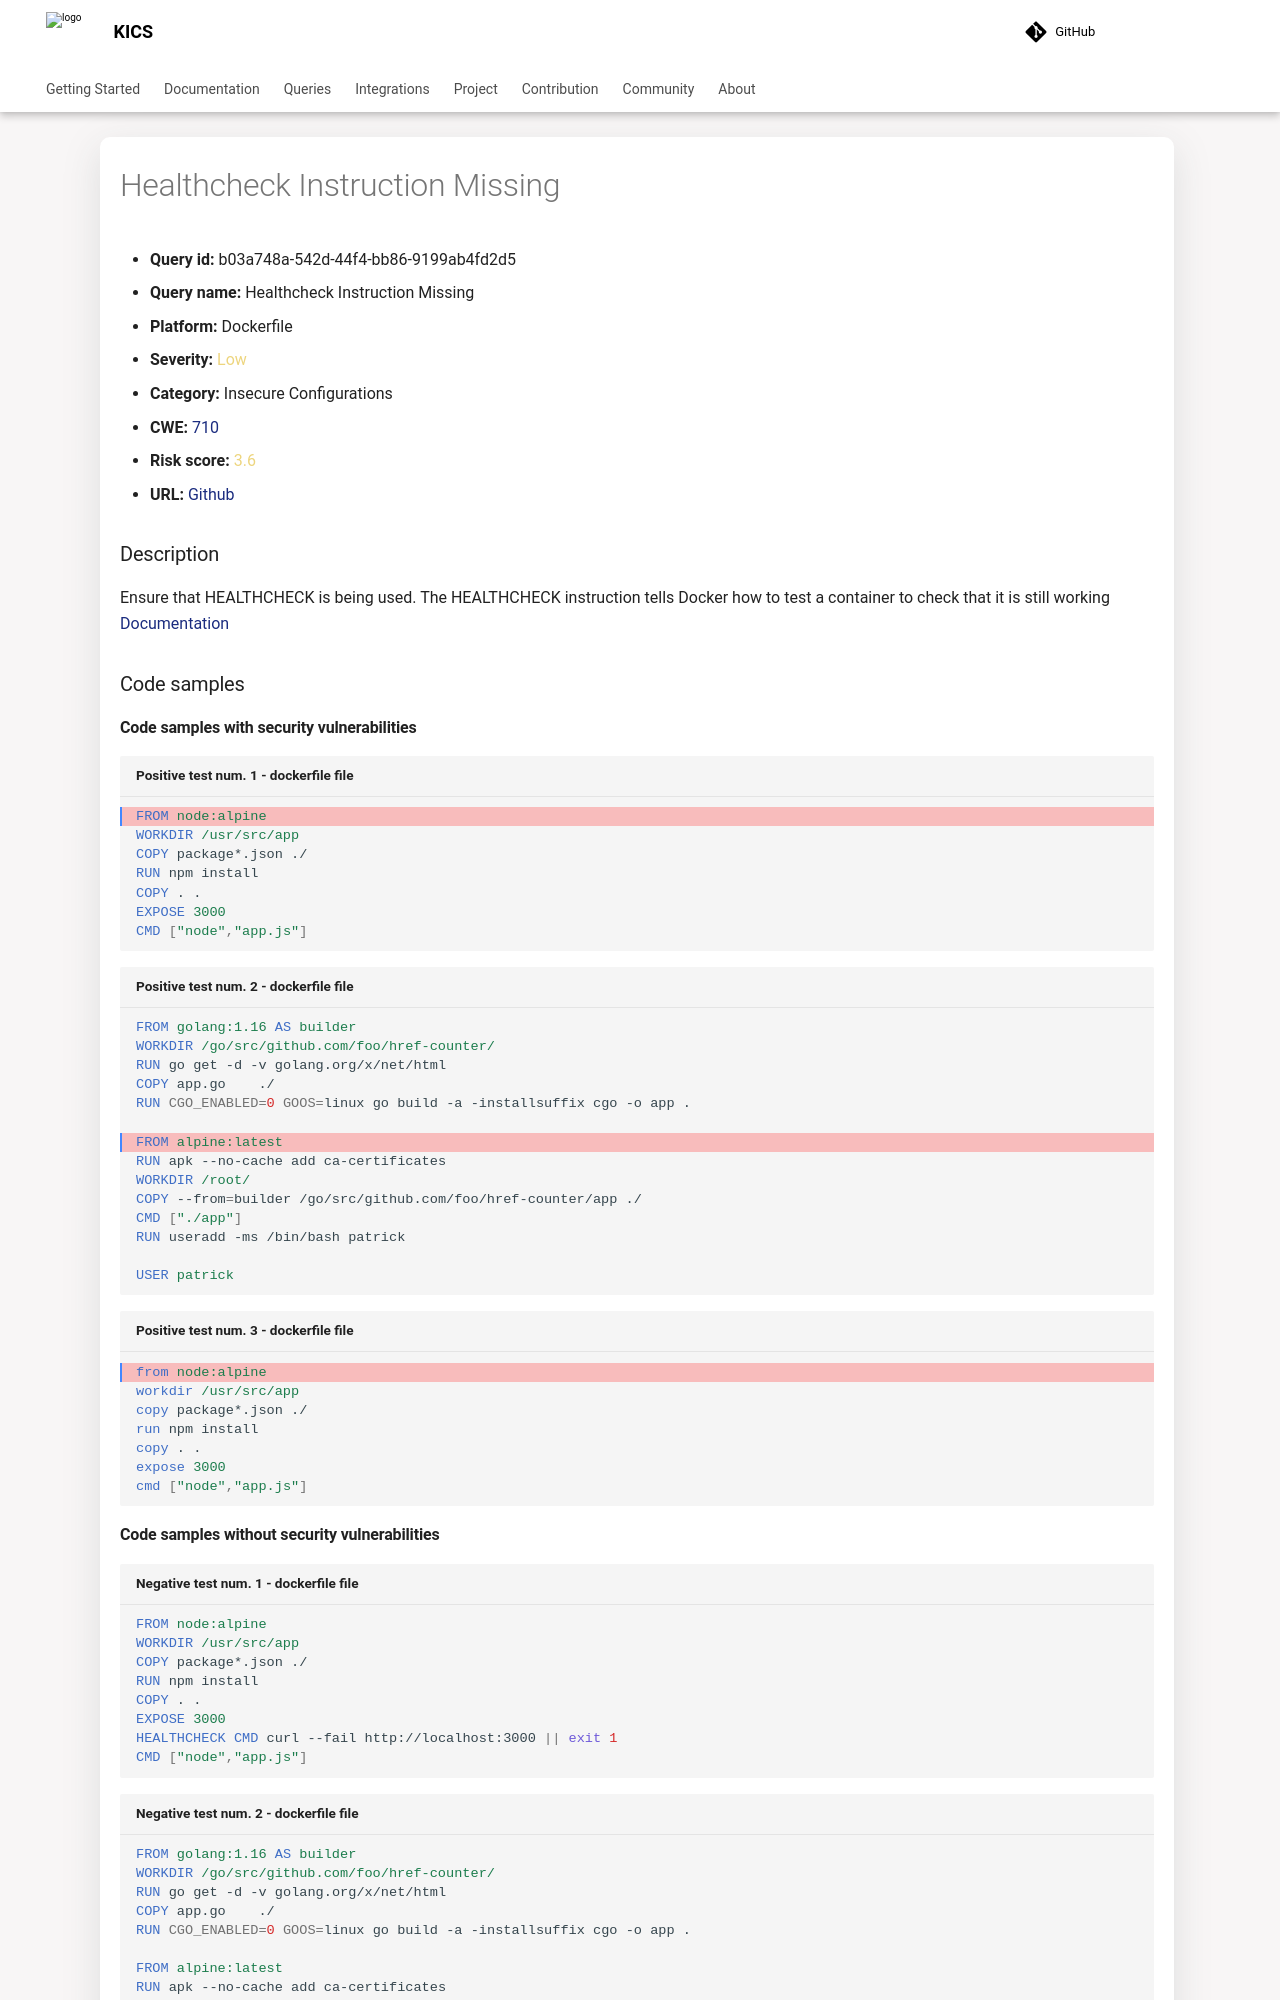

repository: Checkmarx/kics · page: 2.2.0/queries/dockerfile-queries/b03a748a-542d-44f4-bb86-9199ab4fd2d5/index.html · generator: mkdocs

---
title: Healthcheck Instruction Missing
hide:
  toc: true
  navigation: true
---

<style>
  .highlight .hll {
    background-color: #ff171742;
  }
  .md-content {
    max-width: 1100px;
    margin: 0 auto;
  }
</style>

-   **Query id:** b03a748a-542d-44f4-bb86-9199ab4fd2d5
-   **Query name:** Healthcheck Instruction Missing
-   **Platform:** Dockerfile
-   **Severity:** <span style="color:#edd57e">Low</span>
-   **Category:** Insecure Configurations
-   **CWE:** <a href="https://cwe.mitre.org/data/definitions/710.html" onclick="newWindowOpenerSafe(event, 'https://cwe.mitre.org/data/definitions/710.html')">710</a>
-   **Risk score:** <span style="color:#edd57e">3.6</span>
-   **URL:** [Github](https://github.com/Checkmarx/kics/tree/master/assets/queries/dockerfile/healthcheck_instruction_missing)

### Description
Ensure that HEALTHCHECK is being used. The HEALTHCHECK instruction tells Docker how to test a container to check that it is still working<br>
[Documentation](https://docs.docker.com/engine/reference/builder/#healthcheck)

### Code samples
#### Code samples with security vulnerabilities
```dockerfile title="Positive test num. 1 - dockerfile file" hl_lines="1"
FROM node:alpine
WORKDIR /usr/src/app
COPY package*.json ./
RUN npm install
COPY . .
EXPOSE 3000
CMD ["node","app.js"]
```
```dockerfile title="Positive test num. 2 - dockerfile file" hl_lines="7"
FROM golang:1.16 AS builder
WORKDIR /go/src/github.com/foo/href-counter/
RUN go get -d -v golang.org/x/net/html  
COPY app.go    ./
RUN CGO_ENABLED=0 GOOS=linux go build -a -installsuffix cgo -o app .

FROM alpine:latest  
RUN apk --no-cache add ca-certificates
WORKDIR /root/
COPY --from=builder /go/src/github.com/foo/href-counter/app ./
CMD ["./app"]
RUN useradd -ms /bin/bash patrick

USER patrick

```
```dockerfile title="Positive test num. 3 - dockerfile file" hl_lines="1"
from node:alpine
workdir /usr/src/app
copy package*.json ./
run npm install
copy . .
expose 3000
cmd ["node","app.js"]
```
